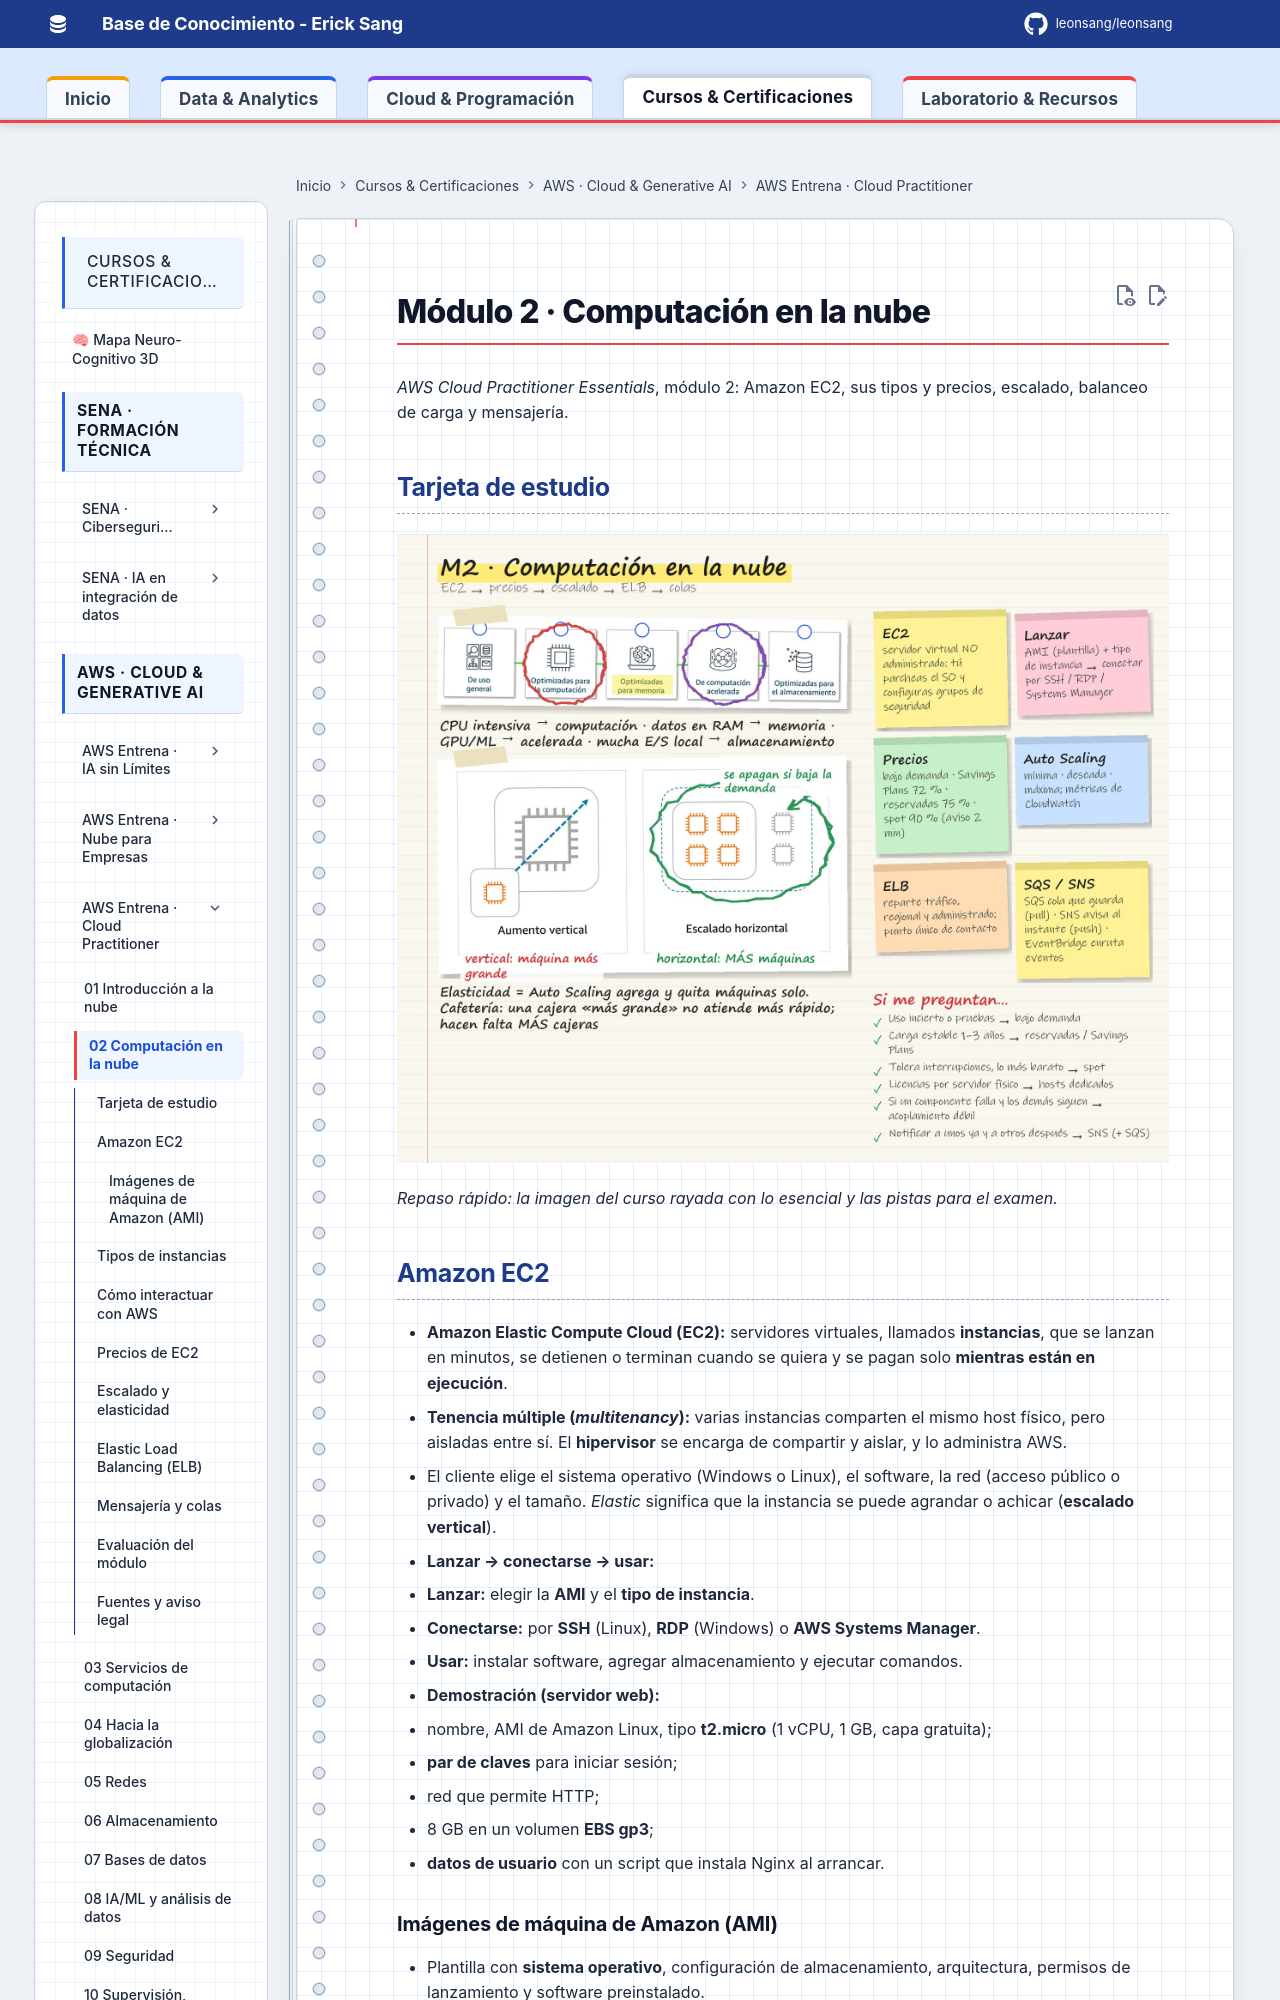

repository: Leonsang/Leonsang · page: cursos/aws-cloud-practitioner/02-computacion-nube/index.html · generator: mkdocs

# Módulo 2 · Computación en la nube

*AWS Cloud Practitioner Essentials*, módulo 2: Amazon EC2, sus tipos y precios, escalado, balanceo de carga y mensajería.


## Tarjeta de estudio

![Tarjeta de estudio: resumen del módulo con notas a mano](evidencias/02-tarjeta.jpg)

*Repaso rápido: la imagen del curso rayada con lo esencial y las pistas para el examen.*

## Amazon EC2

- **Amazon Elastic Compute Cloud (EC2):** servidores virtuales, llamados **instancias**, que se lanzan en minutos, se detienen o terminan cuando se quiera y se pagan solo **mientras están en ejecución**.
- **Tenencia múltiple (*multitenancy*):** varias instancias comparten el mismo host físico, pero aisladas entre sí. El **hipervisor** se encarga de compartir y aislar, y lo administra AWS.
- El cliente elige el sistema operativo (Windows o Linux), el software, la red (acceso público o privado) y el tamaño. *Elastic* significa que la instancia se puede agrandar o achicar (**escalado vertical**).
- **Lanzar → conectarse → usar:**
  - **Lanzar:** elegir la **AMI** y el **tipo de instancia**.
  - **Conectarse:** por **SSH** (Linux), **RDP** (Windows) o **AWS Systems Manager**.
  - **Usar:** instalar software, agregar almacenamiento y ejecutar comandos.
- **Demostración (servidor web):**
  - nombre, AMI de Amazon Linux, tipo **t2.micro** (1 vCPU, 1 GB, capa gratuita);
  - **par de claves** para iniciar sesión;
  - red que permite HTTP;
  - 8 GB en un volumen **EBS gp3**;
  - **datos de usuario** con un script que instala Nginx al arrancar.

### Imágenes de máquina de Amazon (AMI)

- Plantilla con **sistema operativo**, configuración de almacenamiento, arquitectura, permisos de lanzamiento y software preinstalado.
- Hay tres fuentes: **AMI propias** (personalizadas), **AMI de AWS** preconfiguradas y **AWS Marketplace** (de terceros).
- Garantizan **repetibilidad**: todas las instancias nuevas son idénticas, lo que facilita escalar y reduce errores.

## Tipos de instancias

| Familia | Ideal para |
|---|---|
| **Uso general** | Equilibrio de CPU, memoria y red: servidores web, repositorios de código, cargas inciertas |
| **Optimizadas para computación** | CPU intensiva: servidores de juegos, HPC, ML, modelado científico |
| **Optimizadas para memoria** | Grandes conjuntos de datos en RAM: análisis en tiempo real, bases de datos |
| **Computación acelerada** | Aceleradores de hardware (GPU): punto flotante, gráficos, renderizado, ML |
| **Optimizadas para almacenamiento** | Mucha E/S sobre datos locales: bases grandes, *data warehousing* |

Después se elige el **tamaño**, buscando el equilibrio entre rendimiento y costo. Se puede cambiar cuando haga falta.

## Cómo interactuar con AWS

**Todo es una llamada a la API**, y hay tres formas de hacerla:

| Herramienta | Para quién |
|---|---|
| **Consola de administración** | Interfaz web visual (y app móvil): aprender, pruebas, facturación |
| **AWS CLI** | Comandos en terminal (también **AWS CloudShell**); automatización con *scripts*, menos errores manuales |
| **AWS SDK** | Integrar AWS en código: Python, Java, .NET, C++… |

**Responsabilidad compartida en EC2:** EC2 es un servicio **no administrado**. El cliente configura la seguridad, el **SO invitado** y sus parches, la red y los **grupos de seguridad**, y las aplicaciones.
